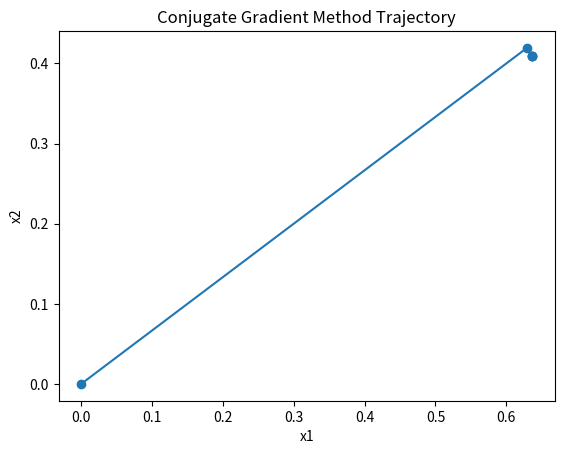
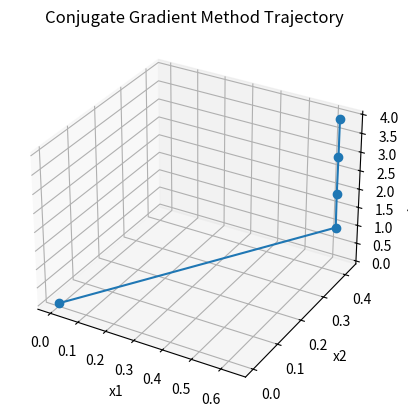

These charts were generated, in order, by the following Python code:
import numpy as np
from scipy.optimize import brent
import matplotlib.pyplot as plt
from mpl_toolkits.mplot3d import Axes3D
from scipy.optimize import minimize_scalar
# определяем квадратичную функцию
def f(x):
    return 3*x[0]**2 + 4*x[1]**2 - 2*x[0]*x[1] - 3*x[0] - 2*x[1] + 2
def grad_f(x):
    return np.array([6*x[0] - 2*x[1] - 3, 8*x[1] - 2*x[0] - 2])
#def f(x):
 #   return x[0]**2 + x[1]**2
#def grad_f(x):
  #  return np.array([2*x[0], 2*x[1]])
#def f(x):
 #   return x[0] ** 2 + x[1] ** 2 - 2 * x[1] + x[0] ** 2
#def grad_f(x):
 #   return np.array([2 * x[0] + 2 * x[0], 2 * x[1] - 2])

# реализуем метод сопряженных градиентов
def conjugate_gradient_method(x0, f, grad_f, epsilon=1e-5, max_iterations=1000, verbose=False):
    x = x0
    d = -grad_f(x)
    g = grad_f(x)
    alpha = 0.1
    x_hist = [x]

    for i in range(max_iterations):
        d_prev = d
        alpha = minimize_scalar(lambda a: f(x + a * d)).x
        x = x + alpha * d
        x_hist.append(x)
        g_prev = g
        g = grad_f(x)
        beta = np.dot(g, g - g_prev) / np.dot(d, g_prev)
        d = -g + beta * d_prev

        if verbose:
            print("Iteration {}: x = {}, f(x) = {}".format(i+1, x, f(x)))

        if np.linalg.norm(g) < epsilon:
            if verbose:
                print("Converged in {} iterations".format(i+1))
            break

    if not verbose:
        print("Converged in {} iterations".format(i+1))

    return x, x_hist

# вспомогательная функция для поиска оптимального шага
def line_search_func(alpha, x, d, f, grad_f):
    return f(x + alpha * d)

# вызываем метод сопряженных градиентов с начальной точкой x0 = [0, 0]
x_opt, x_hist = conjugate_gradient_method(np.array([0, 0]), f, grad_f, verbose=True)

# строим график траектории вычислений метода сопряженных градиентов
x_hist = np.array(x_hist)
plt.plot(x_hist[:, 0], x_hist[:, 1], 'o-')
plt.xlabel('x1')
plt.ylabel('x2')
plt.title('Conjugate Gradient Method Trajectory')
plt.show()

fig = plt.figure()
ax = fig.add_subplot(111, projection='3d')
ax.plot(x_hist[:, 0], x_hist[:, 1], np.arange(len(x_hist)), 'o-')
ax.set_xlabel('x1')
ax.set_ylabel('x2')
ax.set_zlabel('Iteration')
ax.set_title('Conjugate Gradient Method Trajectory')
plt.show()


print("Optimal point:", x_opt)
print("Optimal value:", f(x_opt))